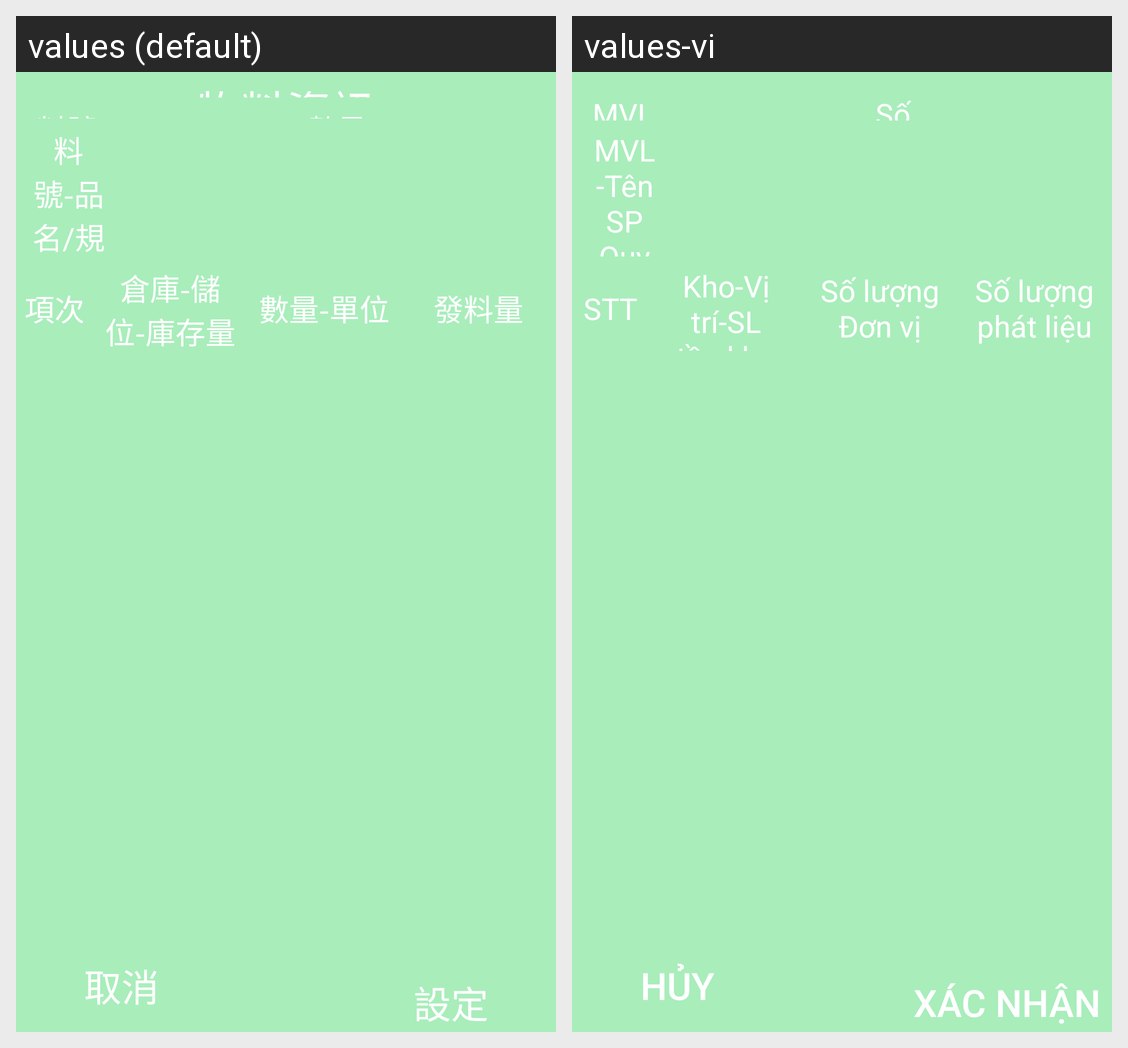

Locale-by-locale string values for the Android screen shown in this grid:
Android screen res/layout/qr210_view_stock.xml rendered under 2 locales, left to right: values (default), values-vi. Device: Nexus 5 (rendered at 1080×1920; each locale shown at half size, 540×960, under a caption strip naming it); theme AppTheme.
Strings drawn on this screen, with the default value and each locale's value (text and hints the layout hard-codes, and strings that could not be matched under every locale, appear in the picture but are not listed):

qr210_col02
  values: 料號
  values-vi: MVL

soluong
  values: 數量
  values-vi: Số lượng

qr210_col03
  values: 料號-品名/規格
  values-vi: MVL-Tên SP
      Quy cách

qr210_col01
  values: 項次
  values-vi: STT

qr210_col041
  values: 倉庫-儲位-庫存量
      批號
  values-vi: Kho-Vị trí-SL
      tồn kho
      Số lô

qr210_col05
  values: 數量-單位
  values-vi: Số lượng
      Đơn vị

slUses
  values: 發料量
  values-vi: Số lượng phát liệu

btnCancel
  values: 取消
  values-vi: Hủy

btnConfirm
  values: 設定
  values-vi: Xác nhận
